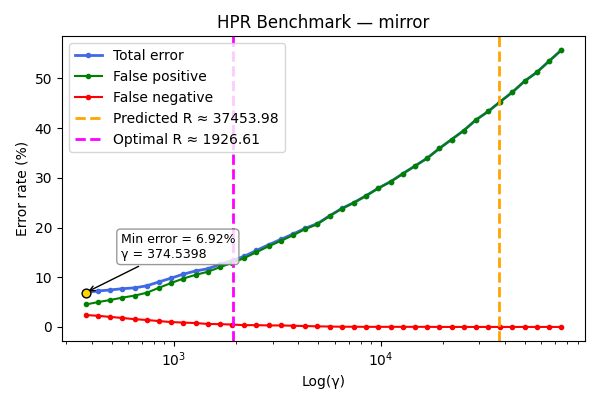

Source data for this figure (header and first rows):
gamma, TOTAL_rate, FP_rate, FN_rate
374.5, 6.92, 4.52, 2.4
429, 7.24, 5.0, 2.24
491.5, 7.44, 5.42, 2.02
563, 7.7, 5.9, 1.8
644.9, 7.86, 6.3, 1.56
738.8, 8.28, 6.88, 1.4
846.3, 9.06, 7.88, 1.18
969.4, 9.82, 8.84, 0.98
1110, 10.62, 9.74, 0.88
1272, 11.26, 10.48, 0.78
1457, 11.7, 11.1, 0.6
1669, 12.58, 12.02, 0.56
1912, 13.36, 12.88, 0.48
2190, 14.22, 13.86, 0.36
2509, 15.4, 15.04, 0.36
2874, 16.54, 16.24, 0.3
3292, 17.62, 17.32, 0.3
3771, 18.7, 18.46, 0.24
4320, 19.86, 19.68, 0.18
4949, 20.8, 20.68, 0.12
5669, 22.38, 22.3, 0.08
6494, 23.84, 23.8, 0.04
7439, 25.04, 25.0, 0.04
8521, 26.42, 26.4, 0.02
9761, 27.94, 27.92, 0.02
11182, 29.24, 29.22, 0.02
12809, 30.84, 30.82, 0.02
14673, 32.4, 32.38, 0.02
16808, 33.96, 33.94, 0.02
19254, 35.92, 35.92, 0.0
22056, 37.72, 37.72, 0.0
25265, 39.52, 39.52, 0.0
28942, 41.66, 41.66, 0.0
33153, 43.36, 43.36, 0.0
37977, 45.34, 45.34, 0.0
43504, 47.26, 47.26, 0.0
49834, 49.48, 49.48, 0.0
57086, 51.26, 51.26, 0.0
65392, 53.48, 53.48, 0.0
74908, 55.7, 55.7, 0.0
